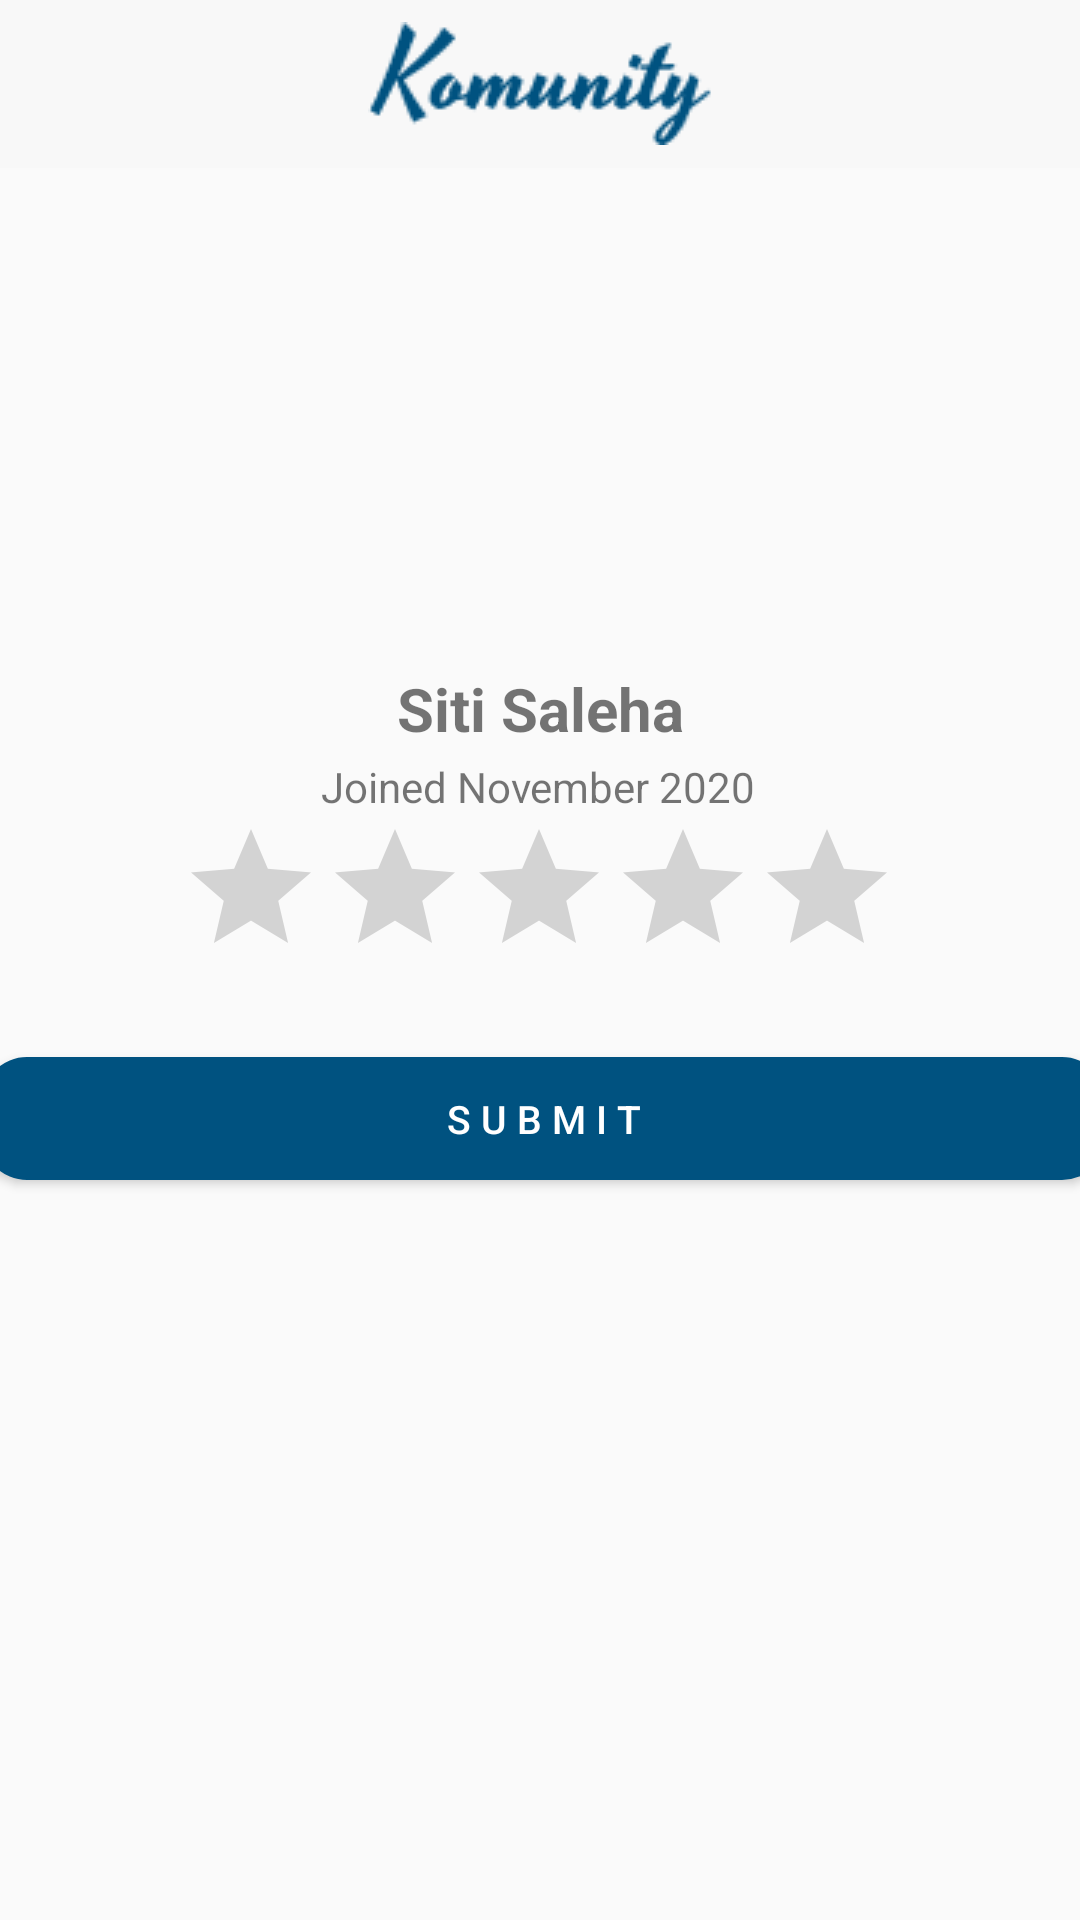

Write the Android layout XML for this screen, with the resource values it uses.
<!-- AndroidManifest.xml: application theme Theme.AppCompat.Light.NoActionBar -->
<!-- res/layout/activity_view_profile_rating.xml -->
<?xml version="1.0" encoding="utf-8"?>
<FrameLayout xmlns:android="http://schemas.android.com/apk/res/android"
    xmlns:app="http://schemas.android.com/apk/res-auto"
    xmlns:tools="http://schemas.android.com/tools"
    android:layout_width="match_parent"
    android:layout_height="match_parent"
    tools:context=".SubmitRating">

    
    <TextView
        android:layout_width="match_parent"
        android:layout_height="match_parent"
        android:text="ACCOUNT FRAGMENT" />

    <androidx.constraintlayout.widget.ConstraintLayout
        android:layout_width="match_parent"
        android:layout_height="match_parent">

        <androidx.appcompat.widget.Toolbar
            android:id="@+id/toolbar"
            android:layout_width="match_parent"
            android:layout_height="wrap_content"
            android:background="#F8F8F8"
            android:elevation="0dp"
            app:layout_constraintStart_toStartOf="parent"
            app:layout_constraintTop_toTopOf="parent"
            app:popupTheme="@style/ThemeOverlay.AppCompat.Light">

            <ImageView
                android:layout_width="wrap_content"
                android:layout_height="wrap_content"
                android:layout_gravity="center"
                android:layout_marginTop="4dp"
                android:layout_marginBottom="4dp"
                android:contentDescription="@string/app_name"
                android:src="@drawable/logo" />
        </androidx.appcompat.widget.Toolbar>


        <RatingBar
            android:id="@+id/ratingBarSubmit"
            android:layout_width="wrap_content"
            android:layout_height="wrap_content"
            app:layout_constraintBottom_toBottomOf="parent"
            app:layout_constraintEnd_toEndOf="parent"
            app:layout_constraintHorizontal_bias="0.497"
            app:layout_constraintStart_toStartOf="parent"
            app:layout_constraintTop_toTopOf="parent"
            app:layout_constraintVertical_bias="0.467" />

        <TextView
            android:id="@+id/ET_name"
            android:layout_width="wrap_content"
            android:layout_height="wrap_content"
            android:text="Siti Saleha"
            android:textSize="20sp"
            android:textStyle="bold"
            app:layout_constraintBottom_toBottomOf="parent"
            app:layout_constraintEnd_toEndOf="parent"
            app:layout_constraintStart_toStartOf="parent"
            app:layout_constraintTop_toTopOf="parent"
            app:layout_constraintVertical_bias="0.363" />

        <TextView
            android:id="@+id/ET_joined"
            android:layout_width="wrap_content"
            android:layout_height="wrap_content"
            android:text="Joined November 2020"
            app:layout_constraintBottom_toBottomOf="parent"
            app:layout_constraintEnd_toEndOf="parent"
            app:layout_constraintHorizontal_bias="0.498"
            app:layout_constraintStart_toStartOf="parent"
            app:layout_constraintTop_toTopOf="parent"
            app:layout_constraintVertical_bias="0.407" />

        <Button
            android:id="@+id/btn_give_rating"
            android:layout_width="375dp"
            android:layout_height="41dp"
            android:background="@drawable/round_btn_blue"
            android:text="S U B M I T"
            android:textColor="#FFFFFF"
            android:textColorHint="#FFFFFF"
            android:textSize="13sp"
            app:layout_constraintBottom_toBottomOf="parent"
            app:layout_constraintEnd_toEndOf="parent"
            app:layout_constraintHorizontal_bias="0.444"
            app:layout_constraintStart_toStartOf="parent"
            app:layout_constraintTop_toTopOf="parent"
            app:layout_constraintVertical_bias="0.588" />


    </androidx.constraintlayout.widget.ConstraintLayout>

</FrameLayout>
<!-- resources referenced by this layout -->
<resources>
  <!-- drawable logo: png bitmap (drawable, 2328 bytes) -->
  <!-- drawable round_btn_blue (drawable) -->
  <?xml version="1.0" encoding="utf-8"?>
  <shape xmlns:android="http://schemas.android.com/apk/res/android">
      <solid android:color="#005280"/>
      <corners
          android:topRightRadius="15dp"
          android:topLeftRadius="15dp"
          android:bottomLeftRadius="15dp"
          android:bottomRightRadius="15dp"
          />
  </shape>
  <string name="app_name">Volunteering App</string>
</resources>
